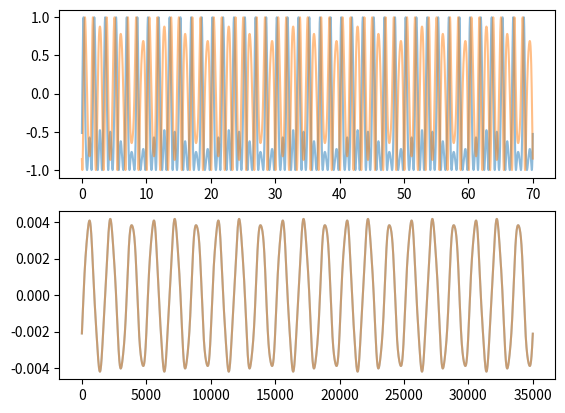

Reproduce this figure in Python.

import numpy as np
import matplotlib.pyplot as plt
from numpy.typing import NDArray


SENSOR_FREQUENCY = 24.e9
LIGHT_OF_SPEED = 3.e8
ALPHA = 4 * np.pi * SENSOR_FREQUENCY / LIGHT_OF_SPEED


def generate_waves(
        fs: int, time_range: float, d_list: list[float], freq_list: list[float],
        delta_list: list[float]) -> tuple[NDArray, NDArray, NDArray]:
    # make waves
    length = int(fs * time_range)
    times = np.arange(length) / fs
    # phase
    phase = np.zeros_like(times)
    for d, f, delta in zip(d_list, freq_list, delta_list):
        phase += ALPHA * d * np.sin(2 * np.pi * f * times - delta)
    # waves
    i_wave = np.cos(phase)
    q_wave = np.sin(phase)
    iq_wave = i_wave + 1j * q_wave
    return times, iq_wave, phase


def predict_displacement_from_iq_wave(iq_data: NDArray, initial_phase: float) -> NDArray:
    # prepare
    coeff = (LIGHT_OF_SPEED / SENSOR_FREQUENCY) / (4. * np.pi)
    i_data, q_data = np.real(iq_data), np.imag(iq_data)
    # calculate displacement
    i_n_minus_1_times_q_n = i_data[:-1] * q_data[1:]
    i_n_times_q_n_minus_1 = i_data[1:] * q_data[:-1]
    i_q_amp = np.sqrt((i_data**2) + (q_data**2))
    tmp = (i_n_minus_1_times_q_n - i_n_times_q_n_minus_1) / (i_q_amp[:-1] * i_q_amp[1:])
    displacements = np.r_[coeff * initial_phase, coeff * (initial_phase + np.cumsum(tmp))]
    return displacements


def main():
    # prepare
    fs = 500
    time_range = 70.
    # amplitudes, frequency list, delta phase list
    # mix
    d_list = [200.e-6, 4.e-3]
    f_list = [1., 0.3]
    delta_list = [np.pi/6, np.pi/6]
    # # mix
    # d_list = [1.e-3, 5.e-3]
    # f_list = [0.5, 0.3]
    # delta_list = [0., 0.]
    # # heart
    # d_list = [200.e-6]
    # f_list = [1.]
    # delta_list = [np.pi/6]
    # # respiration
    # d_list = [5.e-3]
    # f_list = [0.3]
    # delta_list = [0.]

    # waves
    times, iq_wave, phase = generate_waves(fs, time_range, d_list, f_list, delta_list)

    # predict displacement
    expected_displacement = (LIGHT_OF_SPEED / SENSOR_FREQUENCY) / (4. * np.pi) * phase
    predicted_displacement = predict_displacement_from_iq_wave(iq_wave, phase[0])

    plt.subplot(211)
    plt.plot(times, np.real(iq_wave), alpha=0.5)
    plt.plot(times, np.imag(iq_wave), alpha=0.5)

    plt.subplot(212)
    plt.plot(expected_displacement, alpha=0.5, label='expected')
    plt.plot(predicted_displacement, alpha=0.5, label='predicted')
    plt.show()


if __name__ == '__main__':
    main()
